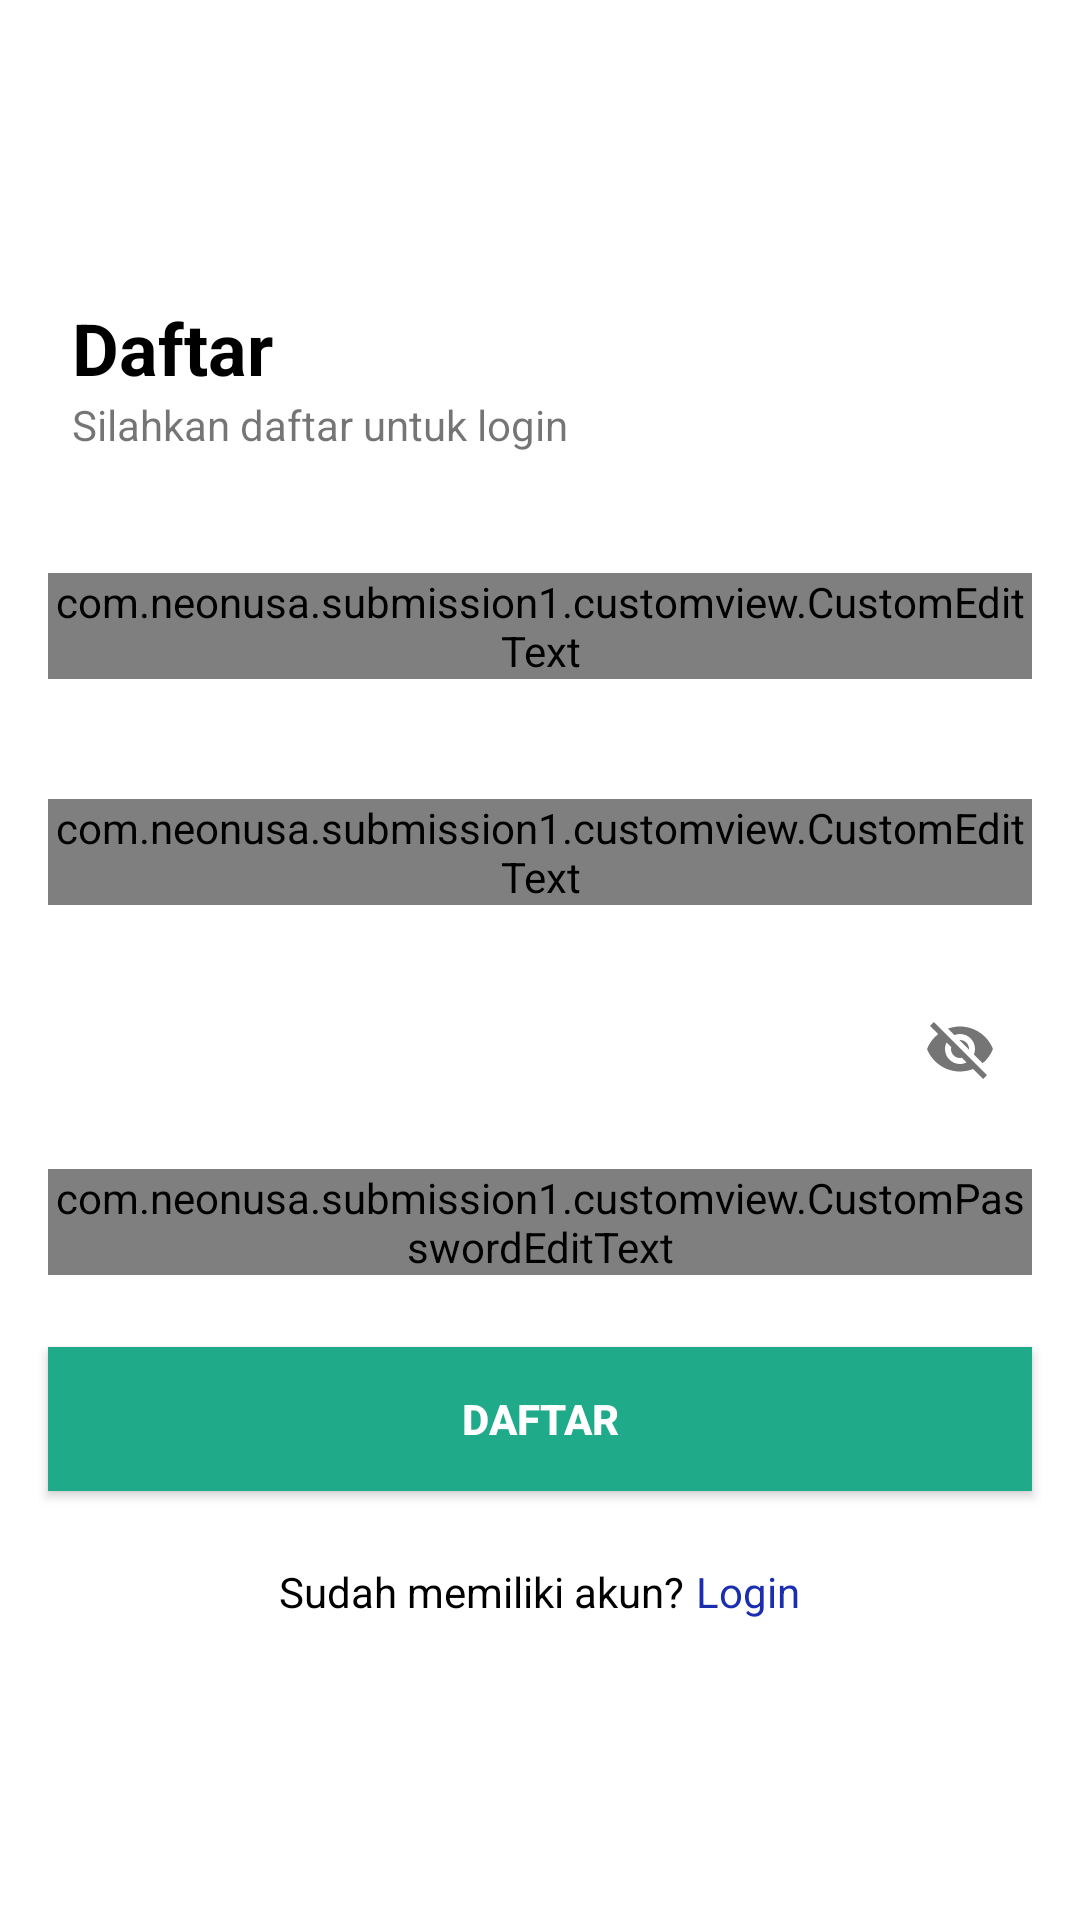

The Android layout XML behind this screen, and the referenced resources:
<!-- AndroidManifest.xml: application theme Theme.Submission1 -->
<!-- res/layout/activity_register.xml -->
<?xml version="1.0" encoding="utf-8"?>
<androidx.constraintlayout.widget.ConstraintLayout xmlns:android="http://schemas.android.com/apk/res/android"
    xmlns:app="http://schemas.android.com/apk/res-auto"
    xmlns:tools="http://schemas.android.com/tools"
    android:layout_width="match_parent"
    android:layout_height="match_parent"
    tools:context=".ui.register.RegisterActivity">

    <ProgressBar
        android:id="@+id/pbar_register"
        android:layout_width="wrap_content"
        android:layout_height="wrap_content"
        app:layout_constraintStart_toStartOf="parent"
        app:layout_constraintEnd_toEndOf="parent"
        app:layout_constraintTop_toTopOf="parent"
        app:layout_constraintBottom_toBottomOf="parent"
        android:visibility="gone"/>

    <LinearLayout
        android:id="@+id/layout_register"
        android:layout_width="0dp"
        android:layout_height="0dp"
        app:layout_constraintStart_toStartOf="parent"
        app:layout_constraintEnd_toEndOf="parent"
        app:layout_constraintTop_toTopOf="parent"
        app:layout_constraintBottom_toBottomOf="parent"
        android:gravity="center"
        android:orientation="vertical">

        <LinearLayout
            android:layout_width="match_parent"
            android:layout_height="wrap_content"
            android:layout_marginStart="16dp"
            android:orientation="vertical">

            <TextView
                android:layout_width="wrap_content"
                android:layout_height="wrap_content"
                android:text="@string/register"
                android:textColor="@color/black"
                android:textStyle="bold"
                android:textSize="24sp"
                tools:ignore="PrivateResource" />

            <TextView
                android:layout_width="wrap_content"
                android:layout_height="wrap_content"
                android:text="@string/register_to_login"/>

        </LinearLayout>

        <com.google.android.material.textfield.TextInputLayout
            style="@style/Widget.MaterialComponents.TextInputLayout.OutlinedBox"
            android:layout_width="match_parent"
            android:layout_height="wrap_content"
            android:layout_marginTop="24dp"
            android:layout_marginHorizontal="16dp"
            app:boxStrokeColor="@color/green_primary"
            app:hintTextColor="@color/green_primary">

            <com.neonusa.submission1.customview.CustomEditText
                android:id="@+id/ed_register_name"
                android:layout_width="match_parent"
                android:layout_height="wrap_content"
                android:layout_marginTop="16dp"
                android:inputType="textEmailAddress"
                android:hint="@string/name"/>
        </com.google.android.material.textfield.TextInputLayout>

        <com.google.android.material.textfield.TextInputLayout
            style="@style/Widget.MaterialComponents.TextInputLayout.OutlinedBox"
            android:layout_width="match_parent"
            android:layout_height="wrap_content"
            android:layout_marginTop="24dp"
            android:layout_marginHorizontal="16dp"
            app:boxStrokeColor="@color/green_primary"
            app:hintTextColor="@color/green_primary">

            <com.neonusa.submission1.customview.CustomEditText
                android:id="@+id/ed_register_email"
                android:layout_width="match_parent"
                android:layout_height="wrap_content"
                android:layout_marginTop="16dp"
                android:inputType="textEmailAddress"
                android:hint="@string/email"/>
        </com.google.android.material.textfield.TextInputLayout>

        <com.google.android.material.textfield.TextInputLayout
            style="@style/Widget.MaterialComponents.TextInputLayout.OutlinedBox"
            android:layout_width="match_parent"
            android:layout_height="wrap_content"
            android:layout_marginTop="24dp"
            android:layout_marginHorizontal="16dp"
            app:boxStrokeColor="@color/green_primary"
            app:hintTextColor="@color/green_primary"
            app:endIconTint="@color/white"
            app:passwordToggleEnabled="true"
            tools:ignore="PrivateResource">

            <com.neonusa.submission1.customview.CustomPasswordEditText
                android:id="@+id/ed_register_password"
                android:layout_width="match_parent"
                android:layout_height="wrap_content"
                android:layout_marginTop="16dp"
                android:inputType="textPassword"
                android:hint="@string/password"/>
        </com.google.android.material.textfield.TextInputLayout>

        <androidx.appcompat.widget.AppCompatButton
            android:id="@+id/btn_register"
            android:layout_width="match_parent"
            android:layout_height="wrap_content"
            android:layout_marginHorizontal="16dp"
            android:layout_marginTop="24dp"
            android:background="@color/green_primary"
            android:text="@string/register"
            android:textColor="@color/white"
            android:textStyle="bold"
            tools:ignore="PrivateResource" />

        <LinearLayout
            android:layout_width="wrap_content"
            android:layout_height="wrap_content"

            android:layout_marginTop="24dp"
            android:orientation="horizontal">

            <TextView
                android:layout_width="wrap_content"
                android:layout_height="wrap_content"
                android:textColor="@color/black"
                android:text="@string/alread_have_acc"
                tools:ignore="PrivateResource" />

            <TextView
                android:id="@+id/tv_login"
                android:layout_width="wrap_content"
                android:layout_height="wrap_content"
                android:layout_marginStart="4dp"
                android:textColor="#1B2EAF"
                android:text="@string/login"/>

        </LinearLayout>



    </LinearLayout>


</androidx.constraintlayout.widget.ConstraintLayout>
<!-- resources referenced by this layout -->
<resources>
  <color name="black">#FF000000</color>
  <color name="green_primary">#1FAB89</color>
  <color name="white">#FFFFFFFF</color>
  <string name="alread_have_acc">Sudah memiliki akun?</string>
  <string name="email">Email</string>
  <string name="login">Login</string>
  <string name="name">Nama</string>
  <string name="password">Password</string>
  <string name="register">Daftar</string>
  <string name="register_to_login">Silahkan daftar untuk login</string>
  <style name="Theme.Submission1" parent="Theme.MaterialComponents.DayNight.NoActionBar">
          
          <item name="colorPrimary">@color/purple_500</item>
          <item name="colorPrimaryVariant">@color/purple_700</item>
          <item name="colorOnPrimary">@color/white</item>
          
          <item name="colorSecondary">@color/teal_200</item>
          <item name="colorSecondaryVariant">@color/teal_700</item>
          <item name="colorOnSecondary">@color/black</item>
          
          <item name="android:statusBarColor" tools:targetApi="l">?attr/colorPrimaryVariant</item>
          
  
  
  
  
  
          <item name="actionOverflowButtonStyle">@style/ThreeDotColor</item>
      </style>
  <color name="purple_500">#FF6200EE</color>
  <color name="purple_700">#FF3700B3</color>
  <color name="teal_200">#FF03DAC5</color>
  <color name="teal_700">#FF018786</color>
  <style name="ThreeDotColor" parent="Widget.AppCompat.Light.ActionButton.Overflow">
          <item name="tint">#ffffff</item>
      </style>
</resources>
